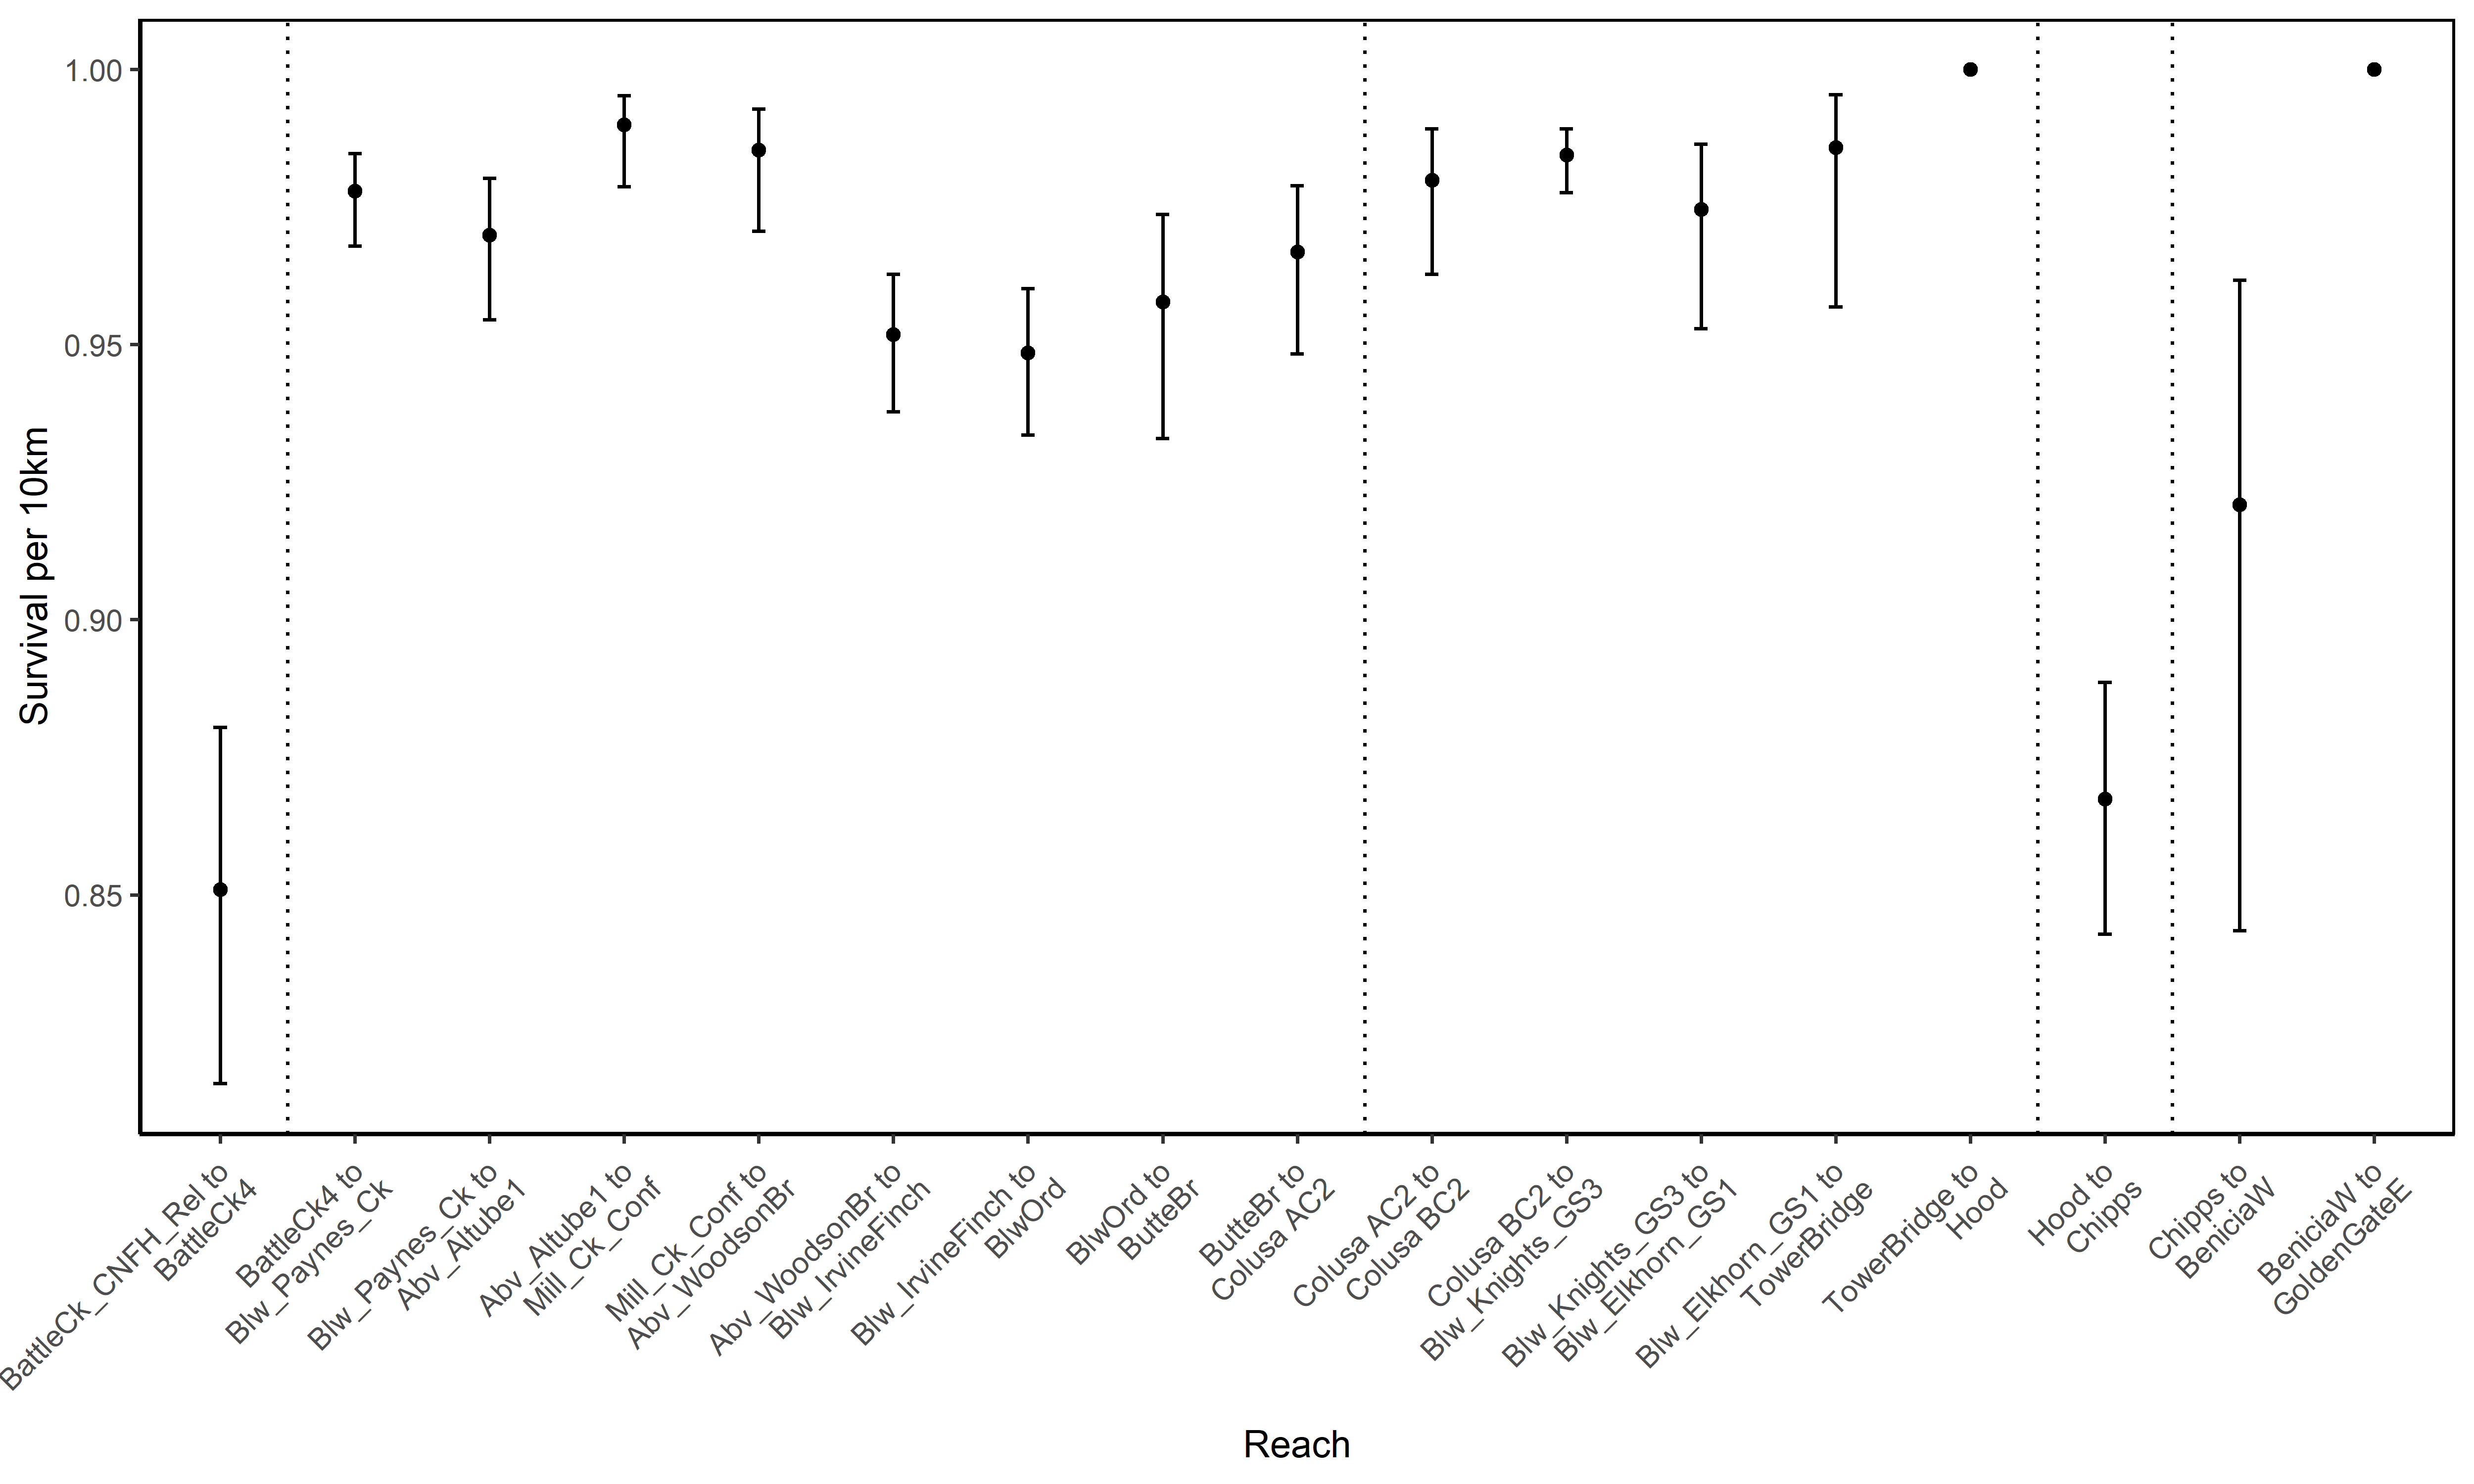

The data file committed next to this chart (first rows):
StudyID, Reach, RKM, Region, Survival rate per 10km (SE), LCI, UCI, reach_num, count
ColemanLateFall_2018, BattleCk_CNFH_Rel to BattleCk4, 517.34 to 508.25, Battle Ck, 0.85 (0.02), 0.82, 0.88, 1, 400
ColemanLateFall_2018, BattleCk4 to Blw_Paynes_Ck, 508.25 to 476.27, Upper Sac R, 0.98 (0), 0.97, 0.98, 2, 460
ColemanLateFall_2018, Blw_Paynes_Ck to Abv_Altube1, 476.27 to 460.4, Upper Sac R, 0.97 (0.01), 0.95, 0.98, 3, 437
ColemanLateFall_2018, Abv_Altube1 to Mill_Ck_Conf, 460.4 to 441.31, Upper Sac R, 0.99 (0), 0.98, 1, 4, 376
ColemanLateFall_2018, Mill_Ck_Conf to Abv_WoodsonBr, 441.31 to 425.15, Upper Sac R, 0.99 (0.01), 0.97, 0.99, 5, 419
ColemanLateFall_2018, Abv_WoodsonBr to Blw_IrvineFinch, 425.15 to 394.66, Upper Sac R, 0.95 (0.01), 0.94, 0.96, 6, 353
ColemanLateFall_2018, Blw_IrvineFinch to BlwOrd, 394.66 to 361.72, Upper Sac R, 0.95 (0.01), 0.93, 0.96, 7, 303
ColemanLateFall_2018, BlwOrd to ButteBr, 361.72 to 344.1, Upper Sac R, 0.96 (0.01), 0.93, 0.97, 8, 228
ColemanLateFall_2018, ButteBr to Colusa AC2, 344.1 to 318.61, Upper Sac R, 0.97 (0.01), 0.95, 0.98, 9, 258
ColemanLateFall_2018, Colusa AC2 to Colusa BC2, 318.61 to 296.27, Lower Sac R, 0.98 (0.01), 0.96, 0.99, 10, 239
ColemanLateFall_2018, Colusa BC2 to Blw_Knights_GS3, 296.27 to 212.8, Lower Sac R, 0.98 (0), 0.98, 0.99, 11, 208
ColemanLateFall_2018, Blw_Knights_GS3 to Blw_Elkhorn_GS1, 212.8 to 191.92, Lower Sac R, 0.97 (0.01), 0.95, 0.99, 12, 182
ColemanLateFall_2018, Blw_Elkhorn_GS1 to TowerBridge, 191.92 to 172, Lower Sac R, 0.99 (0.01), 0.96, 1, 13, 166
ColemanLateFall_2018, TowerBridge to Hood, 172 to 138.22, Lower Sac R, 1 (0), 1, 1, 14, 174
ColemanLateFall_2018, Hood to Chipps, 138.22 to 71.48, Delta, 0.87 (0.01), 0.84, 0.89, 15, 75
ColemanLateFall_2018, Chipps to BeniciaW, 71.48 to 52.04, Bay, 0.92 (0.03), 0.84, 0.96, 16, 60
ColemanLateFall_2018, BeniciaW to GoldenGateE, 52.04 to 1.71, Bay, 1 (0), 1, 1, 17, 23
ColemanLateFall_2018, GoldenGateE to GoldenGateW, 1.71 to 0.8, Bay, 0 (0), 0, 1, 18, 23
